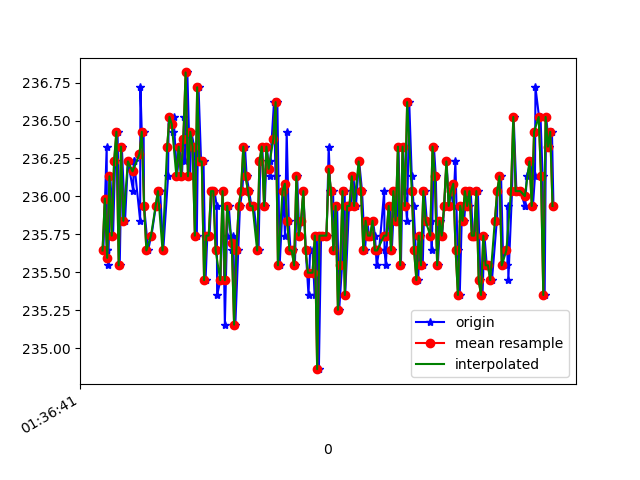

The table this chart was drawn from, first rows:
1618191401207, 887064215007928, 235.64453, -275.48828, -19.335938
1618191401236, 887064232313508, 236.3, -276.4, -21.09
1618191401238, 887064241469899, 235.6, -276, -20.9
1618191401241, 887064256638988, 235.6, -275.8, -20.9
1618191401249, 887064275379068, 235.5, -276.1, -20.7
1618191401268, 887064294454882, 236.1, -275.7, -21
1618191401291, 887064313469655, 235.7, -276.1, -20.7
1618191401309, 887064332637034, 236.2, -275.7, -21.78
1618191401330, 887064351743370, 236.4, -276.1, -21
1618191401349, 887064370880227, 235.5, -275.8, -21.97
1618191401367, 887064389986564, 236.3, -276, -20.9
1618191401395, 887064409398113, 235.8, -275.5, -20.7
1618191401420, 887064428779141, 236.2, -275.8, -21.09
1618191401466, 887064447946520, 236, -275.4, -20.61
1618191401470, 887064467174941, 236.2, -275.7, -21
1618191401473, 887064486372841, 236.2, -276, -20.61
1618191401526, 887064505479177, 235.8, -276, -20.61
1618191401528, 887064524677078, 236.7, -276, -19.73
1618191401540, 887064543752892, 236.4, -275.6, -20.9
1618191401556, 887064563317048, 236.4, -275.8, -20.02
1618191401560, 887064582698076, 235.9, -275.7, -20.7
1618191401595, 887064601712848, 235.6, -276.1, -20.41
1618191401621, 887064620941270, 235.7, -275.8, -20.31
1618191401624, 887064640413862, 235.7, -275.2, -21.39
1618191401662, 887064659825411, 235.9, -275.3, -19.34
1618191401690, 887064679145396, 236, -274.8, -19.92
1618191401696, 887064698831637, 236, -275.4, -20.61
1618191401699, 887064717846410, 236, -275.6, -19.73
1618191401726, 887064737044310, 235.6, -275.2, -20.9
1618191401768, 887064756577944, 236.1, -275.6, -20.02
1618191401773, 887064775653759, 236.5, -275.4, -20.61
1618191401786, 887064794485404, 236.5, -275.1, -20.7
1618191401811, 887064813744346, 236.4, -275.1, -19.63
1618191401815, 887064833013835, 236.5, -275.5, -20.21
1618191401846, 887064852028607, 236.1, -275.7, -19.63
1618191401868, 887064874248117, 236.3, -275.0, -19.53
1618191401888, 887064893537581, 236.1, -275.5, -19.63
1618191401909, 887064913193300, 236.5, -276, -19.73
1618191401913, 887064932421722, 236.2, -274.9, -20.61
1618191401935, 887064951283887, 236.8, -275.7, -19.63
1618191401959, 887064970451266, 236.1, -275.6, -19.73
1618191401969, 887064989801773, 236.4, -275.5, -19.34
1618191401994, 887065008297683, 236.3, -274.9, -19.24
1618191402017, 887065027373498, 235.7, -275.7, -20.21
1618191402032, 887065046296706, 236.7, -275.9, -20.21
1618191402054, 887065065708256, 236.2, -275.3, -20.41
1618191402075, 887065084967198, 236.2, -275.1, -19.92
1618191402093, 887065103585194, 235.4, -274.9, -20.02
1618191402108, 887065123118828, 235.7, -275.7, -20.41
1618191402127, 887065142469335, 235.7, -275.4, -20.02
1618191402147, 887065161789320, 236, -275.0, -19.63
1618191402170, 887065180376794, 236, -275.6, -19.73
1618191402190, 887065199452609, 235.9, -275.0, -20.02
1618191402193, 887065218558945, 235.4, -275.2, -20.02
1618191402222, 887065237299026, 235.4, -275.5, -19.92
1618191402243, 887065256710575, 236, -275.4, -20.31
1618191402260, 887065275389613, 235.2, -275.3, -20.41
1618191402278, 887065294526471, 235.7, -275.4, -20.61
1618191402294, 887065314182191, 235.9, -276, -20.61
1618191402321, 887065333013835, 235.6, -275.3, -19.04
1618191402332, 887065352303299, 235.7, -276.2, -20.02
... 144 more rows
